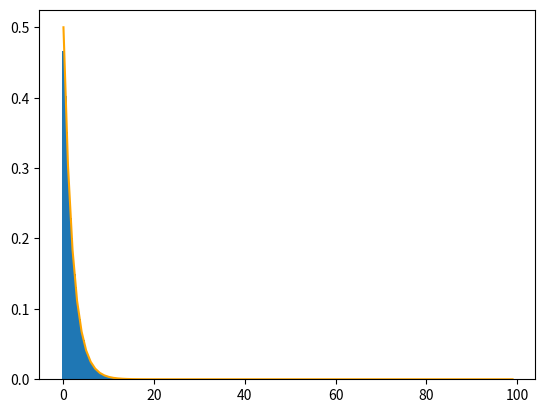

This figure's Python source:
from math import e, factorial, exp, sqrt
from random import random, uniform, randint
import numpy as np

class Statistics():
    def __init__(self):
        self.iteration = 500000
        self.event = 0
        self.mean = 0
        self.variance = 0
        self.standardDeviation = 0

    def random(self, lam):
        return 0

    def pmf(self, lam, k):
        return 0

    def getSample(self, lam):
        return [self.random(lam) for i in range(self.iteration)]

class Poisson(Statistics):
    def __init__(self):
        self.sequence = 20
        return super(Poisson, self).__init__()

    def random(self, lam):
        count = 0
        _d = 1/self.sequence
        for x in range(lam*self.sequence):
            if(uniform(0, 1) < _d):
                count += 1
        return count

    def pmf(self, lam, k):
        if (k > 171):
            import decimal #Big number handler
        return ((lam**k)*(e**(-lam)))/factorial(k)

    def histogramPlot(self, lam, density=False):
        data = self.getSample(lam)
        _range = self.sequence*lam
        counts = [0 for i in range(_range)]

        self.mean = 0
        self.variance = 0

        for d in data:
            self.mean += d
            for i in range(1, _range+1):
                if(i == d):
                    counts[i-1] += 1
                    break

        his = [[], []] # x, y
        line = [[], []]
        self.mean /= self.iteration
        for i in range(_range):
            his[0].append(i+0.5)
            his[1].append(counts[i]/self.iteration)
            line[0].append(i)
            line[1].append(self.pmf(lam, i))
            self.variance += ((i+1 - self.mean)**2)*(counts[i]/self.iteration)

        return his, line

class Exponential(Statistics):
    def __init__(self):
        self.dataRange = 100
        return super(Exponential, self).__init__()

    def random(self, lam):
        return -np.log( uniform(0,1) ) / lam
    
    def pmf(self, lam, k):
        return lam * np.exp(-lam * k)
    
    def histogramPlot(self, lam, density=False):
        print(lam)
        data = self.getSample(lam)
        _range = self.dataRange
        _min = min(data)
        _max = max(data)
        _d = (_max - _min)/_range
        counts = [0 for i in range(_range)]

        self.mean = 0
        self.variance = 0

        for d in data:
            self.mean += d
            for i in range(1, _range+1):
                if(d <= (_d*i + _min)):
                    counts[i-1] += 1
                    break

        his = [[], []] # x, y
        line = [[], []]
        self.mean /= self.iteration
        for i in range(_range):
            his[0].append(_d*i+_min)
            his[1].append(counts[i]/(_d*self.iteration))
            line[0].append(i)
            line[1].append(self.pmf(lam, i))
            self.variance += ((_d*i+_min - self.mean)**2)*(counts[i]/self.iteration)

        return his, line

if __name__ == "__main__":
    # Test
    import matplotlib.pyplot as plt

    static = Exponential()
    static.iteration = 1000000
    _hist, _plot = static.histogramPlot(0.5)
    print(static.mean)
    print(static.variance)
    plt.bar(_hist[0], _hist[1])
    plt.plot(_plot[0], _plot[1], color="orange")
    plt.show()